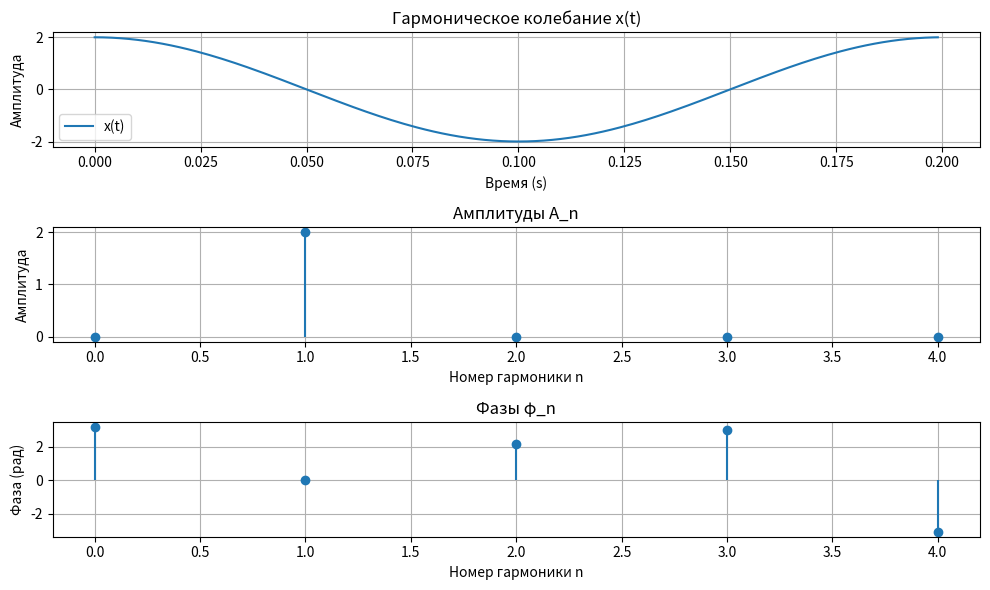

Write Python code to recreate this figure.
import numpy as np
import matplotlib.pyplot as plt

# Параметры сигнала
A = 2           # Амплитуда
f0 = 5          # Основная частота
T = 1 / f0      # Период
Ts = 0.001      # Шаг по времени
phi = 0         # Начальная фаза
t = np.arange(0, T, Ts)  # Временной интервал на один период

# Гармоническое колебание x(t)
x_t = A * np.cos(2 * np.pi * f0 * t + phi)

# Вычисление коэффициентов ряда Фурье
n_values = range(5)  # Значения n: 0, 1, 2, 3, 4
a_n = []  # Коэффициенты косинусной части
b_n = []  # Коэффициенты синусной части

for n in n_values:
    # Опорные гармоники
    cos_n = np.cos(2 * np.pi * n * f0 * t)
    sin_n = np.sin(2 * np.pi * n * f0 * t)
    
    # Численное интегрирование через сумму
    an = (2 / T) * np.sum(x_t * cos_n) * Ts
    bn = (2 / T) * np.sum(x_t * sin_n) * Ts
    
    a_n.append(an)
    b_n.append(bn)

# Вычисление амплитуд и фаз
A_n = np.sqrt(np.array(a_n)**2 + np.array(b_n)**2)  # Амплитуды
phi_n = np.arctan2(b_n, a_n)  # Фазы

# Построение графиков
plt.figure(figsize=(10, 6))

# Оригинальный сигнал
plt.subplot(3, 1, 1)
plt.plot(t, x_t, label="x(t)")
plt.title("Гармоническое колебание x(t)")
plt.xlabel("Время (s)")
plt.ylabel("Амплитуда")
plt.grid()
plt.legend()

# График амплитуд
plt.subplot(3, 1, 2)
plt.stem(n_values, A_n, basefmt=" ")
plt.title("Амплитуды A_n")
plt.xlabel("Номер гармоники n")
plt.ylabel("Амплитуда")
plt.grid()

# График фаз
plt.subplot(3, 1, 3)
plt.stem(n_values, phi_n, basefmt=" ")
plt.title("Фазы φ_n")
plt.xlabel("Номер гармоники n")
plt.ylabel("Фаза (рад)")
plt.grid()

plt.tight_layout()
plt.show()

# Вывод коэффициентов
for n in n_values:
    print(f"Гармоника {n}: a_{n} = {a_n[n]:.4f}, b_{n} = {b_n[n]:.4f}, A_{n} = {A_n[n]:.4f}, φ_{n} = {phi_n[n]:.4f}")
